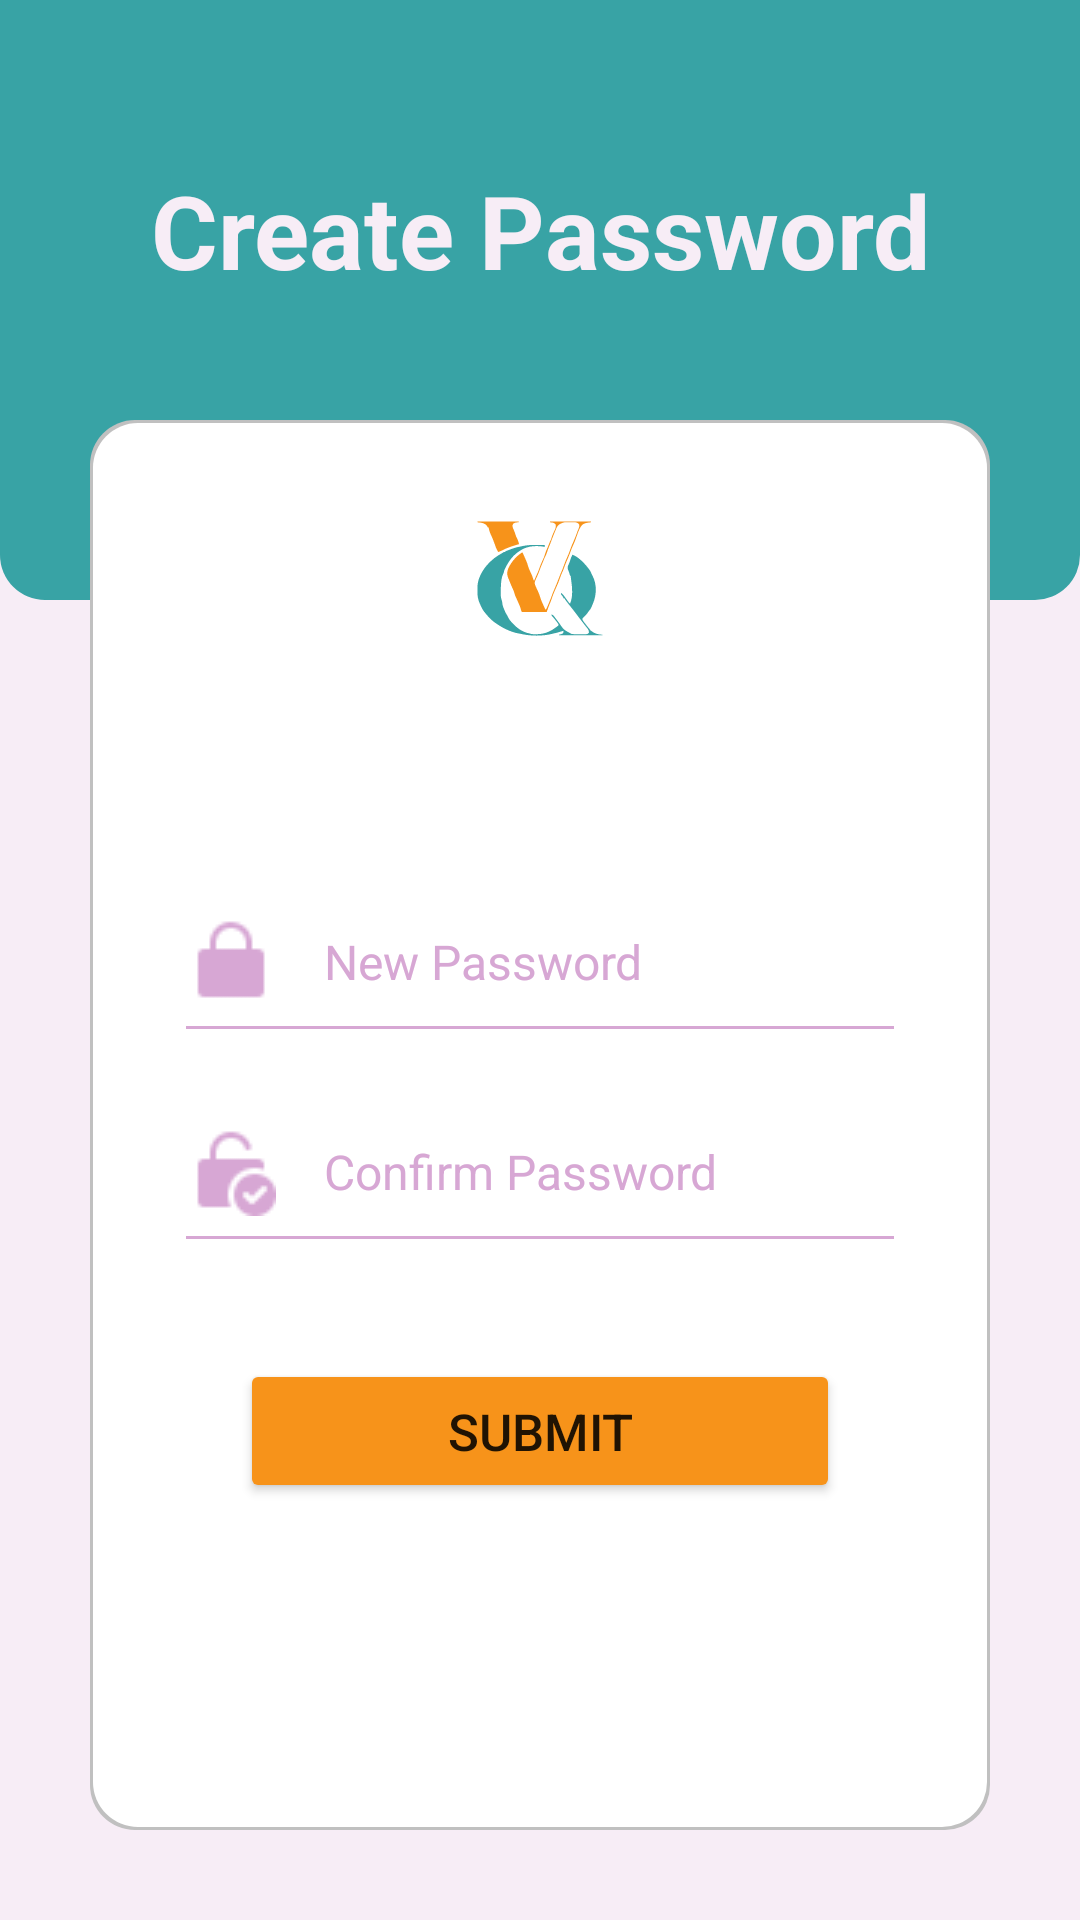

Android layout source for this screen:
<!-- AndroidManifest.xml: application theme Theme.QueriVerse -->
<!-- res/layout/activity_reset_password.xml -->
<?xml version="1.0" encoding="utf-8"?>
<androidx.constraintlayout.widget.ConstraintLayout
    xmlns:android="http://schemas.android.com/apk/res/android"
    xmlns:tools="http://schemas.android.com/tools"
    xmlns:app="http://schemas.android.com/apk/res-auto"
    android:id="@+id/main"
    android:layout_width="match_parent"
    android:layout_height="match_parent"
    tools:context=".ResetPassword"
    android:background="@color/background">

    <androidx.constraintlayout.widget.ConstraintLayout
      android:id="@+id/firstLinearLayout"
      android:layout_width="match_parent"
      android:layout_height="200dp"
      android:background="@drawable/rounded_bottom_corners"
      app:layout_constraintEnd_toEndOf="parent"
      app:layout_constraintStart_toStartOf="parent"
      app:layout_constraintTop_toTopOf="parent">

    <TextView
        android:id="@+id/textView"
        android:layout_width="wrap_content"
        android:layout_height="wrap_content"
        android:text="@string/create_new_password"
        android:textAlignment="center"
        android:textColor="@color/background"
        android:textSize="34sp"
        android:textStyle="bold"
        app:layout_constraintHorizontal_bias="0.5"
        app:layout_constraintVertical_bias="0.35"
        app:layout_constraintStart_toStartOf="parent"
        app:layout_constraintEnd_toEndOf="parent"
        app:layout_constraintTop_toTopOf="parent"
        app:layout_constraintBottom_toBottomOf="parent" />

  </androidx.constraintlayout.widget.ConstraintLayout>

    <androidx.constraintlayout.widget.ConstraintLayout
      android:id="@+id/secondLinearLayout"
      android:layout_width="match_parent"
      android:layout_height="match_parent"
      android:layout_marginStart="30dp"
      android:layout_marginEnd="30dp"
      android:layout_marginBottom="30dp"
      android:layout_marginTop="140dp"
      android:background="@drawable/rounded_corners"
      app:layout_constraintEnd_toStartOf="@+id/firstLinearLayout"
      app:layout_constraintHorizontal_bias="0.0"
      app:layout_constraintEnd_toEndOf="parent"
      app:layout_constraintStart_toStartOf="parent"
      app:layout_constraintTop_toTopOf="parent">

    <ImageView
        android:id="@+id/imageView2"
        android:layout_width="wrap_content"
        android:layout_height="wrap_content"
        app:srcCompat="@drawable/ic_launcher_foreground"
        app:layout_constraintEnd_toEndOf="parent"
        app:layout_constraintStart_toStartOf="parent"
        app:layout_constraintTop_toTopOf="parent"
        android:contentDescription="@string/todo" />



    <EditText
        android:id="@+id/editTextText1"
        android:layout_width="0dp"
        android:layout_height="45dp"
        android:layout_marginStart="32dp"
        android:layout_marginTop="50dp"
        android:layout_marginEnd="32dp"
        android:layout_weight="1"
        android:autofillHints=""
        android:background="@drawable/edittext_background"
        android:drawableStart="@drawable/ic_lock"
        android:drawablePadding="16dp"
        android:ems="10"
        android:hint="@string/new_password"
        android:inputType="text"
        android:textColorHint="@color/hint"
        android:textSize="16sp"
        app:layout_constraintEnd_toEndOf="parent"
        app:layout_constraintStart_toStartOf="parent"
        app:layout_constraintTop_toBottomOf="@+id/imageView2" />

    <EditText
        android:id="@+id/editTextText2"
        android:layout_width="0dp"
        android:layout_height="45dp"
        android:layout_marginStart="32dp"
        android:layout_marginTop="25dp"
        android:layout_marginEnd="32dp"
        android:layout_weight="1"
        android:background="@drawable/edittext_background"
        android:drawableStart="@drawable/ic_a_lock"
        android:drawablePadding="16dp"
        android:ems="10"
        android:hint="@string/confirm_password"
        android:inputType="text"
        android:textColorHint="@color/hint"
        android:textSize="16sp"
        app:layout_constraintEnd_toEndOf="parent"
        app:layout_constraintStart_toStartOf="parent"
        app:layout_constraintTop_toBottomOf="@id/editTextText1"
        android:autofillHints="" />

    <Button
        android:id="@+id/signinButton"
        android:layout_width="200dp"
        android:layout_height="wrap_content"
        android:layout_marginStart="96dp"
        android:layout_marginTop="40dp"
        android:layout_marginEnd="96dp"
        android:backgroundTint="@color/secondary"
        android:text="@string/submit"
        android:textSize="17sp"
        app:layout_constraintEnd_toEndOf="parent"
        app:layout_constraintStart_toStartOf="parent"
        app:layout_constraintTop_toBottomOf="@+id/editTextText2" />




  </androidx.constraintlayout.widget.ConstraintLayout>

  </androidx.constraintlayout.widget.ConstraintLayout>
<!-- resources referenced by this layout -->
<resources>
  <color name="background">#F7EDF6</color>
  <color name="hint">#D7A7D4</color>
  <color name="secondary">#F7931A</color>
  <!-- drawable edittext_background (drawable) -->
  <?xml version="1.0" encoding="utf-8"?>
  <layer-list xmlns:android="http://schemas.android.com/apk/res/android">
      <item android:right="-3dp"
          android:left="-3dp"
          android:top="-3dp"
          android:bottom="-1dp" >
          <shape android:shape="rectangle">
              <stroke android:width="2dp" android:color="@color/hint"/>
          </shape>
      </item>
  </layer-list>
  <!-- drawable ic_a_lock: png bitmap (drawable, 954 bytes) -->
  <!-- drawable ic_launcher_foreground: vector/xml drawable (drawable, 9792 chars, omitted) -->
  <!-- drawable ic_lock: png bitmap (drawable, 486 bytes) -->
  <!-- drawable rounded_bottom_corners (drawable) -->
  <?xml version="1.0" encoding="utf-8"?>
  <shape xmlns:android="http://schemas.android.com/apk/res/android">
      <solid android:color="@color/primary" />
  
      <corners android:topLeftRadius="0dp"
          android:topRightRadius="0dp"
          android:bottomLeftRadius="15dp"
          android:bottomRightRadius="15dp"/>
  </shape>
  <!-- drawable rounded_corners (drawable) -->
  <layer-list xmlns:android="http://schemas.android.com/apk/res/android">
      
      <item>
          <shape android:shape="rectangle">
              <solid android:color="#C0C0C0" /> 
              <corners android:radius="15dp" /> 
          </shape>
      </item>
      
      <item android:bottom="1dp" android:right="1dp" android:left="1dp" android:top="1dp">
          <shape android:shape="rectangle">
              <solid android:color="@color/white" /> 
              <corners android:radius="15dp" /> 
          </shape>
      </item>
  </layer-list>
  <string name="confirm_password">Confirm Password</string>
  <string name="create_new_password">Create Password</string>
  <string name="new_password">New Password</string>
  <string name="submit">Submit</string>
  <string name="todo">TODO</string>
  <style name="Theme.QueriVerse" parent="Base.Theme.QueriVerse" />
  <color name="primary">#38A3A5</color>
  <color name="white">#FFFFFFFF</color>
  <style name="Base.Theme.QueriVerse" parent="Theme.MaterialComponents.Light.NoActionBar">
          
           <item name="colorPrimary">@color/primary</item>
      </style>
</resources>
